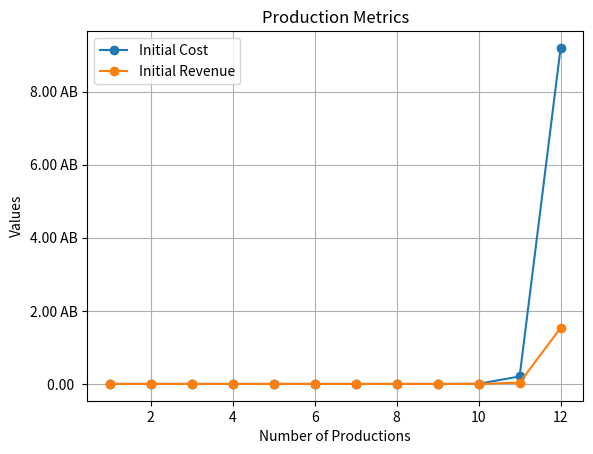

This figure's Python source:
from matplotlib import pyplot as plt

NUMBER_OF_PRODUCTIONS = 12


def format_large_number_custom(number, no_letter=False):
    prefixes = ['', 'K', 'M', 'B', 'T', 'aa', 'ab', 'ac', 'ad', 'ae', 'af', 'ag', 'ah', 'ai', 'aj', 'ak', 'al', 'am',
                'an', 'ao', 'ap', 'aq', 'ar', 'as', 'at', 'au', 'av', 'aw', 'ax', 'ay', 'az', 'ba', 'bb', 'bc', 'bd',
                'be', 'bf', 'bg', 'bh', 'bi', 'bj', 'bk', 'bl', 'bm', 'bn', 'bo', 'bp', 'bq', 'br', 'bs', 'bt', 'bu',
                'bv', 'bw', 'bx', 'by', 'bz', 'ca', 'cb', 'cc', 'cd', 'ce', 'cf', 'cg', 'ch', 'ci', 'cj', 'ck', 'cl',
                'cm', 'cn', 'co', 'cp', 'cq', 'cr', 'cs', 'ct']
    suffix_index = 0

    while number >= 1000 and suffix_index < len(prefixes) - 1 and not no_letter:
        suffix_index += 1
        number /= 1000.0

    if no_letter:
        return float(rounder(number))

    return f"{rounder(number)} {prefixes[suffix_index].upper()}"


def rounder(number, ndigits=2):
    return f"{round(number, ndigits):.{ndigits}f}"


# INITIAL COST CALCULATOR
initial_cost_multiplier = 45
default_initial_cost = 6


def calculate_initial_cost(previous_initial_cost=0):
    return default_initial_cost if previous_initial_cost == 0 else previous_initial_cost * initial_cost_multiplier


def calculate_initial_costs(number_of_productions, no_letter=False):
    data = []
    previous_initial_cost = 0
    for _ in range(number_of_productions):
        previous_initial_cost = calculate_initial_cost(previous_initial_cost)
        custom = format_large_number_custom(previous_initial_cost, no_letter)
        print(custom)

        data.append(custom)

    return data


print("CALCULATION OF INITIAL COSTS")
calculate_initial_costs(NUMBER_OF_PRODUCTIONS)
print()

# Initial Time Calculator
initial_time_multiplier = 1.75
default_initial_time = 5
maximum_initial_time = 100


def calculate_initial_time(previous_initial_time=0):
    if previous_initial_time >= maximum_initial_time:
        return maximum_initial_time

    initial_time = (
        default_initial_time
        if previous_initial_time == 0
        else previous_initial_time * initial_time_multiplier
    )

    if initial_time >= maximum_initial_time:
        return maximum_initial_time

    return initial_time


def calculate_initial_times(number_of_productions):
    data = []
    previous_initial_time = 0
    for _ in range(number_of_productions):
        previous_initial_time = calculate_initial_time(previous_initial_time)
        s = rounder(previous_initial_time, 1)
        print(s)
        data.append(s)

    return data

print("CALCULATION OF INITIAL TIMES")
calculate_initial_times(NUMBER_OF_PRODUCTIONS)
print()

# CALCULATE INITIAL REVENUES
default_initial_revenue = 1
initial_revenue_multiplier = 45


def calculate_initial_revenue(previous_initial_revenue=0):
    return (default_initial_revenue
            if previous_initial_revenue == 0 else previous_initial_revenue * initial_revenue_multiplier)


def calculate_initial_revenues(number_of_productions, no_letter=False):
    previous_initial_revenue = 0
    data = []
    for _ in range(number_of_productions):
        previous_initial_revenue = calculate_initial_revenue(previous_initial_revenue)
        custom = format_large_number_custom(previous_initial_revenue, no_letter)
        print(custom)
        data.append(custom)

    return data


print("CALCULATION OF INITIAL REVENUES")
calculate_initial_revenues(NUMBER_OF_PRODUCTIONS)
print()

# Calculate values for the graph
x_values = list(range(1, NUMBER_OF_PRODUCTIONS + 1))
initial_cost_values = calculate_initial_costs(NUMBER_OF_PRODUCTIONS, True)
# initial_time_values = calculate_initial_times(NUMBER_OF_PRODUCTIONS)
initial_revenue_values = calculate_initial_revenues(NUMBER_OF_PRODUCTIONS, True)

plt.plot(x_values, initial_cost_values, marker='o', label="Initial Cost")
# plt.plot(x_values, initial_time_values, marker='o', label="Initial Time")
plt.plot(x_values, initial_revenue_values, marker='o', label="Initial Revenue")

plt.title("Production Metrics")
plt.xlabel("Number of Productions")
plt.ylabel("Values")
plt.legend()

plt.ticklabel_format(axis='y', style='plain')
plt.gca().get_yaxis().set_major_formatter(plt.FuncFormatter(lambda x, _: format_large_number_custom(x)))

# plt.yscale('log')  # Set y-axis to log scale

plt.grid(True)

plt.show()
